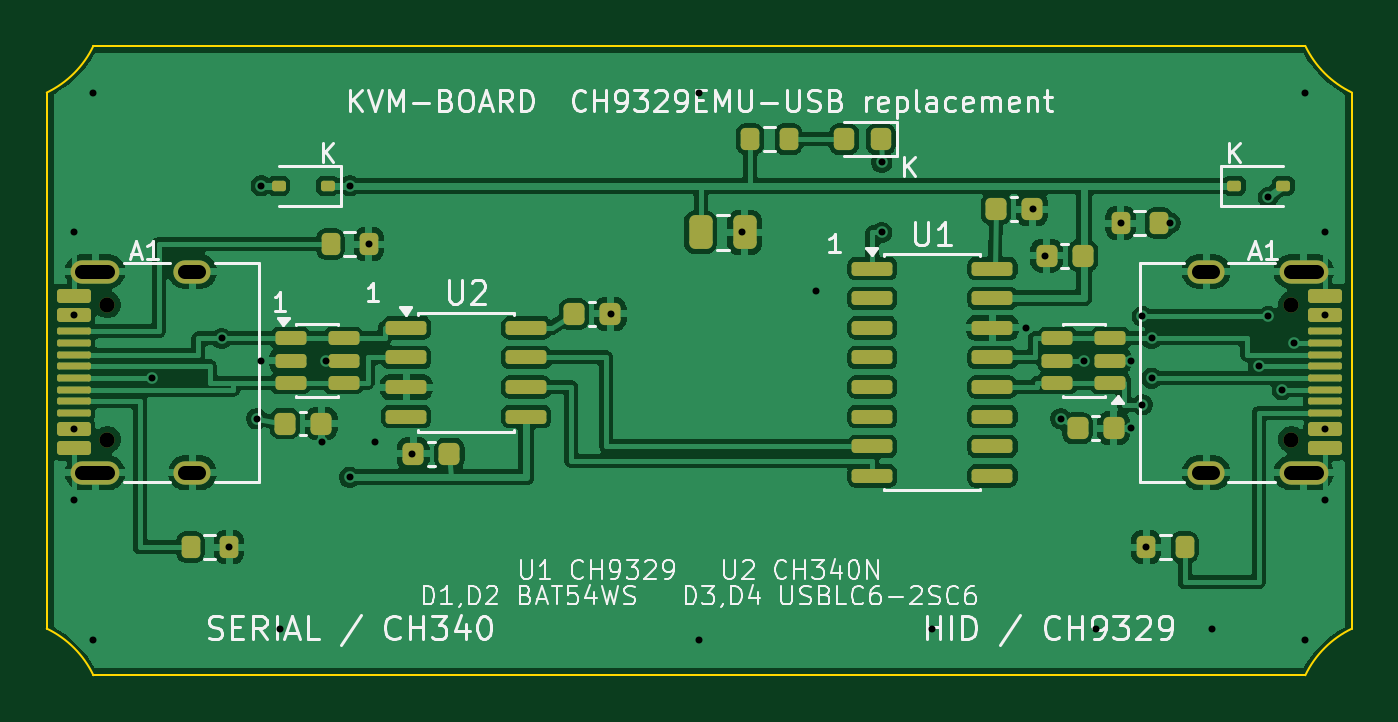
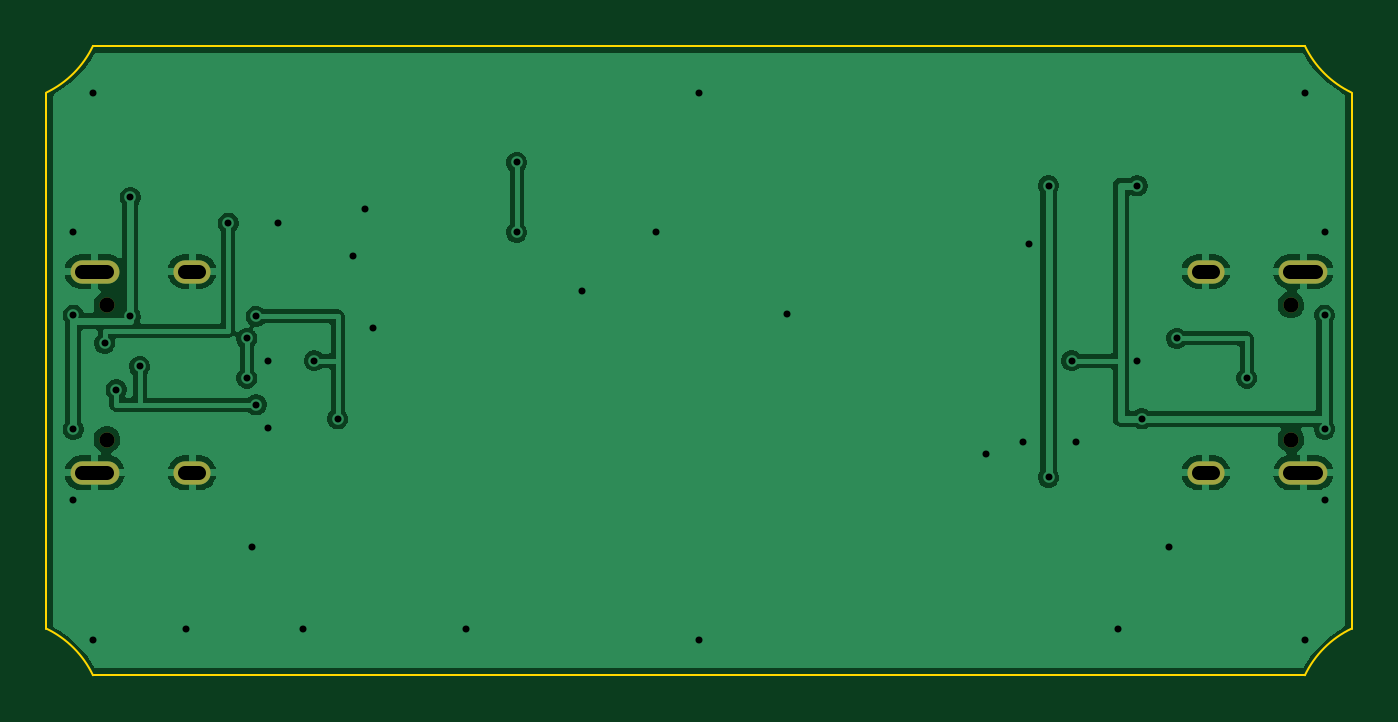
Circuit board: 11 layer files. Board 56.0 x 27.0 mm.
- bottom_copper: kvm-board-B_Cu.gbl (44061 bytes)
- bottom_mask: kvm-board-B_Mask.gbs (884 bytes)
- paste: kvm-board-B_Paste.gbp (454 bytes)
- bottom_silk: kvm-board-B_Silkscreen.gbo (455 bytes)
- outline: kvm-board-Edge_Cuts.gm1 (916 bytes)
- top_copper: kvm-board-F_Cu.gtl (116817 bytes)
- top_mask: kvm-board-F_Mask.gts (5685 bytes)
- paste: kvm-board-F_Paste.gtp (5289 bytes)
- top_silk: kvm-board-F_Silkscreen.gto (52101 bytes)
- drill: kvm-board-NPTH.drl (374 bytes)
- drill: kvm-board-PTH.drl (1246 bytes)

=== bottom_copper: kvm-board-B_Cu.gbl (44061 bytes, source omitted) ===
=== bottom_mask: kvm-board-B_Mask.gbs ===
%TF.GenerationSoftware,KiCad,Pcbnew,10.0.7*%
%TF.CreationDate,2026-10-30T15:08:53+09:00*%
%TF.ProjectId,kvm-board,6b766d2d-626f-4617-9264-2e6b69636164,rev?*%
%TF.SameCoordinates,Original*%
%TF.FileFunction,Soldermask,Bot*%
%TF.FilePolarity,Negative*%
%FSLAX46Y46*%
G04 Gerber Fmt 4.6, Leading zero omitted, Abs format (unit mm)*
G04 Created by KiCad (PCBNEW 10.0.7) date 2026-10-30 15:08:53*
%MOMM*%
%LPD*%
G01*
G04 APERTURE LIST*
%ADD10C,0.650000*%
%ADD11O,2.100000X1.000000*%
%ADD12O,1.600000X1.000000*%
G04 APERTURE END LIST*
D10*
%TO.C,J1*%
X2600000Y10110000D03*
X2600000Y15890000D03*
D11*
X2070000Y8680000D03*
D12*
X6250000Y8680000D03*
D11*
X2070000Y17320000D03*
D12*
X6250000Y17320000D03*
%TD*%
D10*
%TO.C,J2*%
X53400000Y15890000D03*
X53400000Y10110000D03*
D11*
X53930000Y17320000D03*
D12*
X49750000Y17320000D03*
D11*
X53930000Y8680000D03*
D12*
X49750000Y8680000D03*
%TD*%
M02*

=== paste: kvm-board-B_Paste.gbp ===
%TF.GenerationSoftware,KiCad,Pcbnew,10.0.7*%
%TF.CreationDate,2026-10-30T15:08:52+09:00*%
%TF.ProjectId,kvm-board,6b766d2d-626f-4617-9264-2e6b69636164,rev?*%
%TF.SameCoordinates,Original*%
%TF.FileFunction,Paste,Bot*%
%TF.FilePolarity,Positive*%
%FSLAX46Y46*%
G04 Gerber Fmt 4.6, Leading zero omitted, Abs format (unit mm)*
G04 Created by KiCad (PCBNEW 10.0.7) date 2026-10-30 15:08:52*
%MOMM*%
%LPD*%
G01*
G04 APERTURE LIST*
G04 APERTURE END LIST*
M02*

=== bottom_silk: kvm-board-B_Silkscreen.gbo ===
%TF.GenerationSoftware,KiCad,Pcbnew,10.0.7*%
%TF.CreationDate,2026-10-30T15:08:53+09:00*%
%TF.ProjectId,kvm-board,6b766d2d-626f-4617-9264-2e6b69636164,rev?*%
%TF.SameCoordinates,Original*%
%TF.FileFunction,Legend,Bot*%
%TF.FilePolarity,Positive*%
%FSLAX46Y46*%
G04 Gerber Fmt 4.6, Leading zero omitted, Abs format (unit mm)*
G04 Created by KiCad (PCBNEW 10.0.7) date 2026-10-30 15:08:53*
%MOMM*%
%LPD*%
G01*
G04 APERTURE LIST*
G04 APERTURE END LIST*
M02*

=== outline: kvm-board-Edge_Cuts.gm1 ===
%TF.GenerationSoftware,KiCad,Pcbnew,10.0.7*%
%TF.CreationDate,2026-10-30T15:08:53+09:00*%
%TF.ProjectId,kvm-board,6b766d2d-626f-4617-9264-2e6b69636164,rev?*%
%TF.SameCoordinates,Original*%
%TF.FileFunction,Profile,NP*%
%FSLAX46Y46*%
G04 Gerber Fmt 4.6, Leading zero omitted, Abs format (unit mm)*
G04 Created by KiCad (PCBNEW 10.0.7) date 2026-10-30 15:08:53*
%MOMM*%
%LPD*%
G01*
G04 APERTURE LIST*
%TA.AperFunction,Profile*%
%ADD10C,0.100000*%
%TD*%
G04 APERTURE END LIST*
D10*
X0Y2000000D02*
X0Y25000000D01*
X0Y2000000D02*
G75*
G02*
X2000000Y0I-1828442J-3828442D01*
G01*
X2000000Y27000000D02*
G75*
G02*
X0Y25000000I-3828442J1828442D01*
G01*
X2000000Y27000000D02*
X54000000Y27000000D01*
X54000000Y0D02*
X2000000Y0D01*
X54000000Y0D02*
G75*
G02*
X56000000Y2000000I3828400J-1828400D01*
G01*
X56000000Y25000000D02*
G75*
G02*
X54000000Y27000000I1828400J3828400D01*
G01*
X56000000Y25000000D02*
X56000000Y2000000D01*
M02*

=== top_copper: kvm-board-F_Cu.gtl (116817 bytes, source omitted) ===
=== top_mask: kvm-board-F_Mask.gts ===
%TF.GenerationSoftware,KiCad,Pcbnew,10.0.7*%
%TF.CreationDate,2026-10-30T15:08:53+09:00*%
%TF.ProjectId,kvm-board,6b766d2d-626f-4617-9264-2e6b69636164,rev?*%
%TF.SameCoordinates,Original*%
%TF.FileFunction,Soldermask,Top*%
%TF.FilePolarity,Negative*%
%FSLAX46Y46*%
G04 Gerber Fmt 4.6, Leading zero omitted, Abs format (unit mm)*
G04 Created by KiCad (PCBNEW 10.0.7) date 2026-10-30 15:08:53*
%MOMM*%
%LPD*%
G01*
G04 APERTURE LIST*
G04 Aperture macros list*
%AMRoundRect*
0 Rectangle with rounded corners*
0 $1 Rounding radius*
0 $2 $3 $4 $5 $6 $7 $8 $9 X,Y pos of 4 corners*
0 Add a 4 corners polygon primitive as box body*
4,1,4,$2,$3,$4,$5,$6,$7,$8,$9,$2,$3,0*
0 Add four circle primitives for the rounded corners*
1,1,$1+$1,$2,$3*
1,1,$1+$1,$4,$5*
1,1,$1+$1,$6,$7*
1,1,$1+$1,$8,$9*
0 Add four rect primitives between the rounded corners*
20,1,$1+$1,$2,$3,$4,$5,0*
20,1,$1+$1,$4,$5,$6,$7,0*
20,1,$1+$1,$6,$7,$8,$9,0*
20,1,$1+$1,$8,$9,$2,$3,0*%
G04 Aperture macros list end*
%ADD10RoundRect,0.200000X0.200000X0.275000X-0.200000X0.275000X-0.200000X-0.275000X0.200000X-0.275000X0*%
%ADD11RoundRect,0.200000X-0.200000X-0.275000X0.200000X-0.275000X0.200000X0.275000X-0.200000X0.275000X0*%
%ADD12C,0.650000*%
%ADD13RoundRect,0.150000X0.575000X-0.150000X0.575000X0.150000X-0.575000X0.150000X-0.575000X-0.150000X0*%
%ADD14RoundRect,0.075000X0.650000X-0.075000X0.650000X0.075000X-0.650000X0.075000X-0.650000X-0.075000X0*%
%ADD15O,2.100000X1.000000*%
%ADD16O,1.600000X1.000000*%
%ADD17RoundRect,0.225000X0.225000X0.250000X-0.225000X0.250000X-0.225000X-0.250000X0.225000X-0.250000X0*%
%ADD18RoundRect,0.225000X-0.225000X-0.250000X0.225000X-0.250000X0.225000X0.250000X-0.225000X0.250000X0*%
%ADD19RoundRect,0.218750X0.218750X0.256250X-0.218750X0.256250X-0.218750X-0.256250X0.218750X-0.256250X0*%
%ADD20RoundRect,0.150000X-0.512500X-0.150000X0.512500X-0.150000X0.512500X0.150000X-0.512500X0.150000X0*%
%ADD21RoundRect,0.150000X0.512500X0.150000X-0.512500X0.150000X-0.512500X-0.150000X0.512500X-0.150000X0*%
%ADD22RoundRect,0.112500X-0.187500X-0.112500X0.187500X-0.112500X0.187500X0.112500X-0.187500X0.112500X0*%
%ADD23RoundRect,0.150000X-0.725000X-0.150000X0.725000X-0.150000X0.725000X0.150000X-0.725000X0.150000X0*%
%ADD24RoundRect,0.112500X0.187500X0.112500X-0.187500X0.112500X-0.187500X-0.112500X0.187500X-0.112500X0*%
%ADD25RoundRect,0.150000X-0.575000X0.150000X-0.575000X-0.150000X0.575000X-0.150000X0.575000X0.150000X0*%
%ADD26RoundRect,0.075000X-0.650000X0.075000X-0.650000X-0.075000X0.650000X-0.075000X0.650000X0.075000X0*%
%ADD27RoundRect,0.250000X-0.250000X-0.475000X0.250000X-0.475000X0.250000X0.475000X-0.250000X0.475000X0*%
G04 APERTURE END LIST*
D10*
%TO.C,R4*%
X48825000Y5500000D03*
X47175000Y5500000D03*
%TD*%
D11*
%TO.C,R5*%
X30175000Y23000000D03*
X31825000Y23000000D03*
%TD*%
%TO.C,R1*%
X6175000Y5500000D03*
X7825000Y5500000D03*
%TD*%
D12*
%TO.C,J1*%
X2600000Y10110000D03*
X2600000Y15890000D03*
D13*
X1155000Y9750000D03*
X1155000Y10550000D03*
D14*
X1155000Y11750000D03*
X1155000Y12750000D03*
X1155000Y13250000D03*
X1155000Y14250000D03*
D13*
X1155000Y15450000D03*
X1155000Y16250000D03*
X1155000Y16250000D03*
X1155000Y15450000D03*
D14*
X1155000Y14750000D03*
X1155000Y13750000D03*
X1155000Y12250000D03*
X1155000Y11250000D03*
D13*
X1155000Y10550000D03*
X1155000Y9750000D03*
D15*
X2070000Y8680000D03*
D16*
X6250000Y8680000D03*
D15*
X2070000Y17320000D03*
D16*
X6250000Y17320000D03*
%TD*%
D17*
%TO.C,C1*%
X44450000Y18000000D03*
X42900000Y18000000D03*
%TD*%
D18*
%TO.C,C7*%
X44225000Y10600001D03*
X45775000Y10600001D03*
%TD*%
%TO.C,C4*%
X40725000Y20000000D03*
X42275000Y20000000D03*
%TD*%
D19*
%TO.C,LED1*%
X35787500Y23000000D03*
X34212500Y23000000D03*
%TD*%
D20*
%TO.C,D3*%
X10462500Y14450000D03*
X10462500Y13500000D03*
X10462500Y12550000D03*
X12737500Y12550000D03*
X12737500Y13500000D03*
X12737500Y14450000D03*
%TD*%
D11*
%TO.C,R2*%
X12175000Y18500000D03*
X13825000Y18500000D03*
%TD*%
D17*
%TO.C,C2*%
X17275000Y9500000D03*
X15725000Y9500000D03*
%TD*%
D21*
%TO.C,D4*%
X45637500Y12550000D03*
X45637500Y13500000D03*
X45637500Y14450000D03*
X43362500Y14450000D03*
X43362500Y13500000D03*
X43362500Y12550000D03*
%TD*%
D22*
%TO.C,D2*%
X50950000Y21000000D03*
X53050000Y21000000D03*
%TD*%
D18*
%TO.C,C3*%
X22625000Y15500000D03*
X24175000Y15500000D03*
%TD*%
D23*
%TO.C,U2*%
X15425000Y14905000D03*
X15425000Y13635000D03*
X15425000Y12365000D03*
X15425000Y11095000D03*
X20575000Y11095000D03*
X20575000Y12365000D03*
X20575000Y13635000D03*
X20575000Y14905000D03*
%TD*%
D10*
%TO.C,R3*%
X47725000Y19400000D03*
X46075000Y19400000D03*
%TD*%
D24*
%TO.C,D1*%
X12050000Y21000000D03*
X9950000Y21000000D03*
%TD*%
D12*
%TO.C,J2*%
X53400000Y15890000D03*
X53400000Y10110000D03*
D25*
X54845000Y16250000D03*
X54845000Y15450000D03*
D26*
X54845000Y14250000D03*
X54845000Y13250000D03*
X54845000Y12750000D03*
X54845000Y11750000D03*
D25*
X54845000Y10550000D03*
X54845000Y9750000D03*
X54845000Y9750000D03*
X54845000Y10550000D03*
D26*
X54845000Y11250000D03*
X54845000Y12250000D03*
X54845000Y13750000D03*
X54845000Y14750000D03*
D25*
X54845000Y15450000D03*
X54845000Y16250000D03*
D15*
X53930000Y17320000D03*
D16*
X49750000Y17320000D03*
D15*
X53930000Y8680000D03*
D16*
X49750000Y8680000D03*
%TD*%
D23*
%TO.C,U1*%
X35425000Y17445000D03*
X35425000Y16175000D03*
X35425000Y14905000D03*
X35425000Y13635000D03*
X35425000Y12365000D03*
X35425000Y11095000D03*
X35425000Y9825000D03*
X35425000Y8555000D03*
X40575000Y8555000D03*
X40575000Y9825000D03*
X40575000Y11095000D03*
X40575000Y12365000D03*
X40575000Y13635000D03*
X40575000Y14905000D03*
X40575000Y16175000D03*
X40575000Y17445000D03*
%TD*%
D18*
%TO.C,C6*%
X10225000Y10800000D03*
X11775000Y10800000D03*
%TD*%
D27*
%TO.C,C5*%
X28050000Y19000000D03*
X29950000Y19000000D03*
%TD*%
M02*

=== paste: kvm-board-F_Paste.gtp ===
%TF.GenerationSoftware,KiCad,Pcbnew,10.0.7*%
%TF.CreationDate,2026-10-30T15:08:52+09:00*%
%TF.ProjectId,kvm-board,6b766d2d-626f-4617-9264-2e6b69636164,rev?*%
%TF.SameCoordinates,Original*%
%TF.FileFunction,Paste,Top*%
%TF.FilePolarity,Positive*%
%FSLAX46Y46*%
G04 Gerber Fmt 4.6, Leading zero omitted, Abs format (unit mm)*
G04 Created by KiCad (PCBNEW 10.0.7) date 2026-10-30 15:08:52*
%MOMM*%
%LPD*%
G01*
G04 APERTURE LIST*
G04 Aperture macros list*
%AMRoundRect*
0 Rectangle with rounded corners*
0 $1 Rounding radius*
0 $2 $3 $4 $5 $6 $7 $8 $9 X,Y pos of 4 corners*
0 Add a 4 corners polygon primitive as box body*
4,1,4,$2,$3,$4,$5,$6,$7,$8,$9,$2,$3,0*
0 Add four circle primitives for the rounded corners*
1,1,$1+$1,$2,$3*
1,1,$1+$1,$4,$5*
1,1,$1+$1,$6,$7*
1,1,$1+$1,$8,$9*
0 Add four rect primitives between the rounded corners*
20,1,$1+$1,$2,$3,$4,$5,0*
20,1,$1+$1,$4,$5,$6,$7,0*
20,1,$1+$1,$6,$7,$8,$9,0*
20,1,$1+$1,$8,$9,$2,$3,0*%
G04 Aperture macros list end*
%ADD10RoundRect,0.200000X0.200000X0.275000X-0.200000X0.275000X-0.200000X-0.275000X0.200000X-0.275000X0*%
%ADD11RoundRect,0.200000X-0.200000X-0.275000X0.200000X-0.275000X0.200000X0.275000X-0.200000X0.275000X0*%
%ADD12RoundRect,0.150000X0.575000X-0.150000X0.575000X0.150000X-0.575000X0.150000X-0.575000X-0.150000X0*%
%ADD13RoundRect,0.075000X0.650000X-0.075000X0.650000X0.075000X-0.650000X0.075000X-0.650000X-0.075000X0*%
%ADD14RoundRect,0.225000X0.225000X0.250000X-0.225000X0.250000X-0.225000X-0.250000X0.225000X-0.250000X0*%
%ADD15RoundRect,0.225000X-0.225000X-0.250000X0.225000X-0.250000X0.225000X0.250000X-0.225000X0.250000X0*%
%ADD16RoundRect,0.218750X0.218750X0.256250X-0.218750X0.256250X-0.218750X-0.256250X0.218750X-0.256250X0*%
%ADD17RoundRect,0.150000X-0.512500X-0.150000X0.512500X-0.150000X0.512500X0.150000X-0.512500X0.150000X0*%
%ADD18RoundRect,0.150000X0.512500X0.150000X-0.512500X0.150000X-0.512500X-0.150000X0.512500X-0.150000X0*%
%ADD19RoundRect,0.112500X-0.187500X-0.112500X0.187500X-0.112500X0.187500X0.112500X-0.187500X0.112500X0*%
%ADD20RoundRect,0.150000X-0.725000X-0.150000X0.725000X-0.150000X0.725000X0.150000X-0.725000X0.150000X0*%
%ADD21RoundRect,0.112500X0.187500X0.112500X-0.187500X0.112500X-0.187500X-0.112500X0.187500X-0.112500X0*%
%ADD22RoundRect,0.150000X-0.575000X0.150000X-0.575000X-0.150000X0.575000X-0.150000X0.575000X0.150000X0*%
%ADD23RoundRect,0.075000X-0.650000X0.075000X-0.650000X-0.075000X0.650000X-0.075000X0.650000X0.075000X0*%
%ADD24RoundRect,0.250000X-0.250000X-0.475000X0.250000X-0.475000X0.250000X0.475000X-0.250000X0.475000X0*%
G04 APERTURE END LIST*
D10*
%TO.C,R4*%
X48825000Y5500000D03*
X47175000Y5500000D03*
%TD*%
D11*
%TO.C,R5*%
X30175000Y23000000D03*
X31825000Y23000000D03*
%TD*%
%TO.C,R1*%
X6175000Y5500000D03*
X7825000Y5500000D03*
%TD*%
D12*
%TO.C,J1*%
X1155000Y9750000D03*
X1155000Y10550000D03*
D13*
X1155000Y11750000D03*
X1155000Y12750000D03*
X1155000Y13250000D03*
X1155000Y14250000D03*
D12*
X1155000Y15450000D03*
X1155000Y16250000D03*
X1155000Y16250000D03*
X1155000Y15450000D03*
D13*
X1155000Y14750000D03*
X1155000Y13750000D03*
X1155000Y12250000D03*
X1155000Y11250000D03*
D12*
X1155000Y10550000D03*
X1155000Y9750000D03*
%TD*%
D14*
%TO.C,C1*%
X44450000Y18000000D03*
X42900000Y18000000D03*
%TD*%
D15*
%TO.C,C7*%
X44225000Y10600001D03*
X45775000Y10600001D03*
%TD*%
%TO.C,C4*%
X40725000Y20000000D03*
X42275000Y20000000D03*
%TD*%
D16*
%TO.C,LED1*%
X35787500Y23000000D03*
X34212500Y23000000D03*
%TD*%
D17*
%TO.C,D3*%
X10462500Y14450000D03*
X10462500Y13500000D03*
X10462500Y12550000D03*
X12737500Y12550000D03*
X12737500Y13500000D03*
X12737500Y14450000D03*
%TD*%
D11*
%TO.C,R2*%
X12175000Y18500000D03*
X13825000Y18500000D03*
%TD*%
D14*
%TO.C,C2*%
X17275000Y9500000D03*
X15725000Y9500000D03*
%TD*%
D18*
%TO.C,D4*%
X45637500Y12550000D03*
X45637500Y13500000D03*
X45637500Y14450000D03*
X43362500Y14450000D03*
X43362500Y13500000D03*
X43362500Y12550000D03*
%TD*%
D19*
%TO.C,D2*%
X50950000Y21000000D03*
X53050000Y21000000D03*
%TD*%
D15*
%TO.C,C3*%
X22625000Y15500000D03*
X24175000Y15500000D03*
%TD*%
D20*
%TO.C,U2*%
X15425000Y14905000D03*
X15425000Y13635000D03*
X15425000Y12365000D03*
X15425000Y11095000D03*
X20575000Y11095000D03*
X20575000Y12365000D03*
X20575000Y13635000D03*
X20575000Y14905000D03*
%TD*%
D10*
%TO.C,R3*%
X47725000Y19400000D03*
X46075000Y19400000D03*
%TD*%
D21*
%TO.C,D1*%
X12050000Y21000000D03*
X9950000Y21000000D03*
%TD*%
D22*
%TO.C,J2*%
X54845000Y16250000D03*
X54845000Y15450000D03*
D23*
X54845000Y14250000D03*
X54845000Y13250000D03*
X54845000Y12750000D03*
X54845000Y11750000D03*
D22*
X54845000Y10550000D03*
X54845000Y9750000D03*
X54845000Y9750000D03*
X54845000Y10550000D03*
D23*
X54845000Y11250000D03*
X54845000Y12250000D03*
X54845000Y13750000D03*
X54845000Y14750000D03*
D22*
X54845000Y15450000D03*
X54845000Y16250000D03*
%TD*%
D20*
%TO.C,U1*%
X35425000Y17445000D03*
X35425000Y16175000D03*
X35425000Y14905000D03*
X35425000Y13635000D03*
X35425000Y12365000D03*
X35425000Y11095000D03*
X35425000Y9825000D03*
X35425000Y8555000D03*
X40575000Y8555000D03*
X40575000Y9825000D03*
X40575000Y11095000D03*
X40575000Y12365000D03*
X40575000Y13635000D03*
X40575000Y14905000D03*
X40575000Y16175000D03*
X40575000Y17445000D03*
%TD*%
D15*
%TO.C,C6*%
X10225000Y10800000D03*
X11775000Y10800000D03*
%TD*%
D24*
%TO.C,C5*%
X28050000Y19000000D03*
X29950000Y19000000D03*
%TD*%
M02*

=== top_silk: kvm-board-F_Silkscreen.gto (52101 bytes, source omitted) ===
=== drill: kvm-board-NPTH.drl ===
M48
; DRILL file KiCad 10.0.7 date 2026-10-30T15:08:53
; FORMAT={-:-/ absolute / metric / decimal}
; #@! TF.CreationDate,2026-10-30T15:08:53+09:00
; #@! TF.GenerationSoftware,Kicad,Pcbnew,10.0.7
; #@! TF.FileFunction,NonPlated,1,2,NPTH
FMAT,2
METRIC
; #@! TA.AperFunction,NonPlated,NPTH,ComponentDrill
T1C0.650
%
G90
G05
T1
X2.6Y15.89
X2.6Y10.11
X53.4Y15.89
X53.4Y10.11
M30

=== drill: kvm-board-PTH.drl ===
M48
; DRILL file KiCad 10.0.7 date 2026-10-30T15:08:53
; FORMAT={-:-/ absolute / metric / decimal}
; #@! TF.CreationDate,2026-10-30T15:08:53+09:00
; #@! TF.GenerationSoftware,Kicad,Pcbnew,10.0.7
; #@! TF.FileFunction,Plated,1,2,PTH
FMAT,2
METRIC
; #@! TA.AperFunction,Plated,PTH,ViaDrill
T1C0.300
; #@! TA.AperFunction,Plated,PTH,ComponentDrill
T2C0.600
%
G90
G05
T1
X1.155Y19.0
X1.155Y15.45
X1.155Y10.55
X1.155Y7.5
X2.0Y25.0
X2.0Y1.5
X4.5Y12.75
X7.5Y14.45
X7.825Y5.5
X9.0Y11.0
X9.2Y21.0
X9.2Y13.5
X10.0Y2.0
X11.825Y10.0
X12.0Y13.5
X13.0Y21.0
X13.0Y8.5
X13.825Y18.5
X14.1Y10.0
X15.675Y9.5
X24.225Y15.5
X28.0Y25.0
X28.0Y1.5
X29.825Y19.0
X33.0Y16.5
X35.825Y22.0
X35.825Y19.0
X38.0Y2.0
X42.0Y14.905
X42.325Y20.0
X42.85Y18.0
X43.5Y11.0
X44.5Y13.5
X45.0Y2.0
X46.075Y19.4
X46.5Y13.5
X46.5Y10.6
X47.0Y15.4
X47.0Y11.6
X47.175Y5.5
X47.4Y14.45
X47.4Y12.75
X48.2Y19.4
X50.0Y2.0
X52.0Y13.25
X52.4Y20.5
X52.4Y15.4
X53.0Y12.25
X53.5Y14.25
X54.0Y25.0
X54.0Y1.5
X54.845Y19.0
X54.845Y15.45
X54.845Y10.55
X54.845Y7.5
T2
X1.52Y17.32G85X2.62Y17.32
G05
X1.52Y8.68G85X2.62Y8.68
G05
X5.95Y17.32G85X6.55Y17.32
G05
X5.95Y8.68G85X6.55Y8.68
G05
X50.05Y17.32G85X49.45Y17.32
G05
X50.05Y8.68G85X49.45Y8.68
G05
X54.48Y17.32G85X53.38Y17.32
G05
X54.48Y8.68G85X53.38Y8.68
G05
M30
